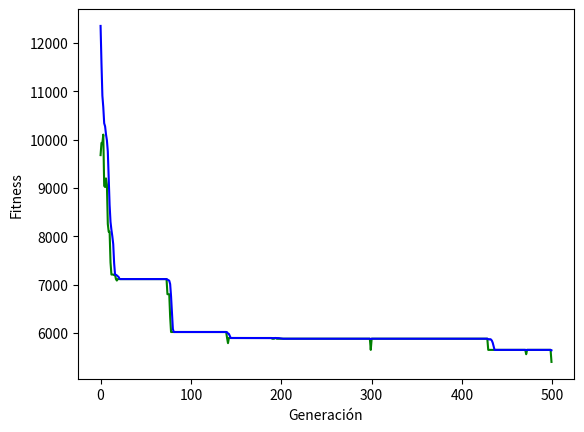

The script that saved this image:
#!/usr/bin/env python3

import numpy as np
import random
import matplotlib.pyplot as plt

## CONSTANTES

# Vector de ciudades
CIUDADES = ["Alicante","Barcelona","Bilbao","Cáceres","Cádiz","Córdoba",
"Coruña","Girona","Huelva","León","Madrid","Murcia","Oviedo",
"Pamplona","Donostia","Sevilla","Tarragona","Toledo","Valencia",
"Zaragoza"]
CIUDADES_INDEX = np.arange(len(CIUDADES))

# Matriz de distancias
M = [
[0,515,817,675,688,525,1031,615,703,855,422,75,873,673,766,609,417,411,166,498],
[515,0,620,918,1284,908,1118,100,1140,784,621,590,902,437,529,1046,98,692,349,296],
[817,620,0,605,1058,795,644,720,939,359,395,796,304,159,119,993,555,466,633,324],
[675,918,605,0,369,319,683,1018,323,407,297,654,525,650,679,264,831,264,636,622],
[688,1284,1058,369,0,263,1072,1384,219,796,663,613,914,1070,1132,125,1059,583,808,988],
[525,908,795,319,263,0,995,1008,232,733,400,444,851,807,869,138,796,320,545,725],
[1031,1118,644,683,1072,995,0,1218,1006,334,609,1010,340,738,763,947,1064,675,961,833],
[615,100,720,1018,1384,1008,1218,0,1240,884,721,690,1002,537,629,1146,198,792,449,396],
[703,1140,939,323,219,232,1006,1240,0,730,632,628,821,1039,1101,94,1029,552,791,957],
[855,784,359,407,796,733,334,884,730,0,333,734,118,404,433,671,719,392,685,488],
[422,621,395,297,663,400,609,721,632,333,0,401,451,407,469,538,534,71,352,325],
[75,590,796,654,613,444,1010,690,628,734,401,0,852,714,807,534,492,390,241,539],
[873,902,304,525,914,851,340,1002,821,118,451,852,0,463,423,789,835,510,803,604],
[673,437,159,650,1070,807,738,537,1039,404,407,714,463,0,92,945,372,478,501,175],
[766,529,119,679,1132,869,763,629,1101,433,469,807,423,92,0,1007,464,540,594,268],
[609,1046,993,264,125,138,947,1146,94,671,538,534,789,945,1007,0,949,458,697,863],
[417,98,555,831,1059,796,1064,198,1029,719,534,492,835,372,464,949,0,605,251,231],
[411,692,466,264,583,320,675,792,552,392,71,390,510,478,540,458,605,0,372,396],
[166,349,633,636,808,545,961,449,791,685,352,241,803,501,594,697,251,372,0,326],
[498,296,324,622,988,725,833,396,957,488,325,539,604,175,268,863,231,396,326,0]
]

class Cromosoma:
    def __init__(self, initial_value, value=np.array([])):
        self.value = value
        self.initial_value = initial_value
        self.fitness = None

    # Función fitness para calcular la distancia total de un cromosoma
    def calc_fitness(self):
        total = 0
        for i in range(len(self.value)-1):
            total += distancia_2_ciudades(self.value[i],self.value[i+1])
        # Sumo la distancia desde la ciudad de partida hasta la primera y última
        total += distancia_2_ciudades(self.initial_value,self.value[0])
        total += distancia_2_ciudades(self.value[-1], self.initial_value)
        self.fitness = total

    # Funcion para obtener los nombres de las ciudades de los cromosomas
    def get_ciudades(self):
        ciudades = []
        for i in self.value:
            ciudades.append(CIUDADES[i])
        return ciudades
    
    def to_string(self):
        print(self.value,":",self.fitness)
    
    def empty(self,length):
        self.value = np.full(length, -1)

## FUNCIONES

# Función para generar N cromosomas aleatorios
def gen_cromosomas_aleatorios(N,array,initialIndex): #
    res = []
    for _ in range(N):
        cromosoma = np.copy(array)
        cromosoma = np.delete(cromosoma, initialIndex)
        np.random.shuffle(cromosoma)
        res.append(Cromosoma(initialIndex, cromosoma))
    return res 

# Función para devolver la distancia entre dos ciudades
def distancia_2_ciudades(A,B):
    return M[A][B]

def get_lowest_fitness(k_cromosomas):
    if len(k_cromosomas) == 1:
        return k_cromosomas[0]

    res:Cromosoma = k_cromosomas[0] 
    for i in range(1,len(k_cromosomas)):
        x:Cromosoma = k_cromosomas[i]
        if x.fitness < res.fitness:
            res = x
    return res

def torneo(poblacion):
    progenitores = []
    while len(progenitores) < len(poblacion):
        contendientes = random.sample(poblacion, K_TORNEO) 
        ganador = get_lowest_fitness(contendientes)
        progenitores.append(ganador) 
    return progenitores

def search_index_to_insert(array1, array2, val_to_search, start, end):
    for j in range(len(array2)):
        if array2[j] == val_to_search:
            if j not in range(start, end + 1):
                return j
            else:
                val_to_search = array1[j]
                return search_index_to_insert(array1, array2, val_to_search, start, end)

def cruce_parcialmente_mapeado(padre1, padre2):
    hijo = Cromosoma(padre1.initial_value)
    hijo.empty(len(padre1.value))

    # 1- Escogemos dos puntos de cruzamiento al azar y cruzamos el segmento entre ellos de P1 en el primer hijo.
    punto_cruzamiento1 = random.randint(0, len(padre1.value) - 1)
    punto_cruzamiento2 = random.randint(0, len(padre1.value) - 1)
    if punto_cruzamiento1 > punto_cruzamiento2:
        punto_cruzamiento1, punto_cruzamiento2 = punto_cruzamiento2, punto_cruzamiento1
    # Rellenamos el hijo con los valores del padre 1
    for i in range(punto_cruzamiento1, punto_cruzamiento2 + 1):
        hijo.value[i] = padre1.value[i]

    # 2- Buscar elementos en P2 que no hayan sido copiados
    for i in range(punto_cruzamiento1, punto_cruzamiento2 + 1):
        val_to_search = padre1.value[i]
        val_to_insert = padre2.value[i]
        if val_to_insert in hijo.value:
            continue
        index_to_insert = search_index_to_insert(padre1.value, padre2.value, val_to_search, punto_cruzamiento1, punto_cruzamiento2)
        hijo.value[index_to_insert] = val_to_insert
    
    # 3- Copiamos los valores restantes del padre 2
    for i in range(len(hijo.value)):
        if hijo.value[i] == -1:
            hijo.value[i] = padre2.value[i]

    return hijo

def cruzamiento(padre1, padre2):
    hijo1 = cruce_parcialmente_mapeado(padre1, padre2)
    hijo2 = cruce_parcialmente_mapeado(padre2, padre1)
    return hijo1, hijo2

def intercambio(cromosoma):
    # Seleccionamos dos genes al azar
    gen1 = random.randint(0,len(cromosoma.value)-1)
    gen2 = random.randint(0,len(cromosoma.value)-1)
    # Intercambiamos los genes
    cromosoma.value[gen1], cromosoma.value[gen2] = cromosoma.value[gen2], cromosoma.value[gen1]

def jovenes(progenitores,hijos):
    return hijos

def adaptados(progenitores,hijos):
    todos = progenitores + hijos
    todos_ordenados = sorted(todos, key=lambda x: x.fitness)
    return todos_ordenados[:len(progenitores)]

def nueva_generacion(poblacion,p_mutar,metodo_progenitores,metodo_supervivientes,metodo_mutacion):
    # Aplicamos el método del torneo
    progenitores = metodo_progenitores(poblacion)

    # Cruzamos a los progenitores de dos en dos
    hijos = []
    for i in range(0,len(progenitores),2):
        padre1 = progenitores[i]
        padre2 = progenitores[i+1]
        (hijo1,hijo2) = cruzamiento(padre1,padre2)
        hijos.append(hijo1)
        hijos.append(hijo2)

    # Mutación de los hijos
    for hijo in hijos:
        if random.random() < p_mutar:
            metodo_mutacion(hijo)

    # Calcular fitness hijos
    for cromosoma in hijos:
        cromosoma.calc_fitness()

    # Selección de supervivientes
    supervivientes = metodo_supervivientes(progenitores,hijos)

    return supervivientes

def get_avg_fitness(poblacion):
    total = 0
    for cromosoma in poblacion:
        total += cromosoma.fitness
    return total // len(poblacion)

def ruleta(poblacion):
    probabilidad = []
    inv_fitness = []
    inv_fitness_sum = 0
    progenitores = []

    # Calcular la probabilidad de selección de cada cromosoma
    # Inveritmos fitness
    for cromosoma in poblacion:
        inv_fitness_cromosoma = 1/cromosoma.fitness
        inv_fitness.append(inv_fitness_cromosoma)
        inv_fitness_sum += inv_fitness_cromosoma
    # Obtenemos las probabilidades 
    for i in inv_fitness:
        probabilidad.append(i/inv_fitness_sum)
    # Elegimos los cromosomas según su probabilidad hasta completar la población
    while len(progenitores) < len(poblacion):
        progenitores.append(np.random.choice(poblacion, p=probabilidad))
    return progenitores

def algoritmo_genetico(N, p_mutar, N_GENERACIONES, index_ci,metodo_progenitores=torneo,metodo_supervivientes=jovenes, metodo_mutacion=intercambio):
    # Gráfico
    x = []
    y_best = []
    y_avg = []

    # Generar N cromosomas aleatorios
    poblacion_inicial = gen_cromosomas_aleatorios(N,CIUDADES_INDEX,index_ci)

    # Calcular fitness
    for cromosoma in poblacion_inicial:
        cromosoma.calc_fitness()

    # Crear las siguientes generaciones
    poblacion_next = poblacion_inicial
    for i in range(N_GENERACIONES):
        poblacion = poblacion_next
        x.append(i)
        y_best.append(get_lowest_fitness(poblacion).fitness)
        y_avg.append(get_avg_fitness(poblacion))
        poblacion_next = nueva_generacion(poblacion, p_mutar, metodo_progenitores, metodo_supervivientes, metodo_mutacion)

    # Mostrar gráfico
    plt.plot(x, y_best, label='Mejor fitness', color='green')
    plt.plot(x, y_avg, label='Fitness promedio', color='blue')
    plt.xlabel('Generación')
    plt.ylabel('Fitness')
    plt.show()

## MAIN
N_CROMOSOMAS = 30
K_TORNEO = 3
P_MUTAR = 0.1
N_GENERACIONES = 500

# Elegir ciudad inicial
ciudad_inicial = "Pamplona"
index_ci = CIUDADES.index(ciudad_inicial)

algoritmo_genetico(N_CROMOSOMAS, P_MUTAR, N_GENERACIONES, index_ci, metodo_progenitores=ruleta, metodo_supervivientes=adaptados, metodo_mutacion=intercambio) 